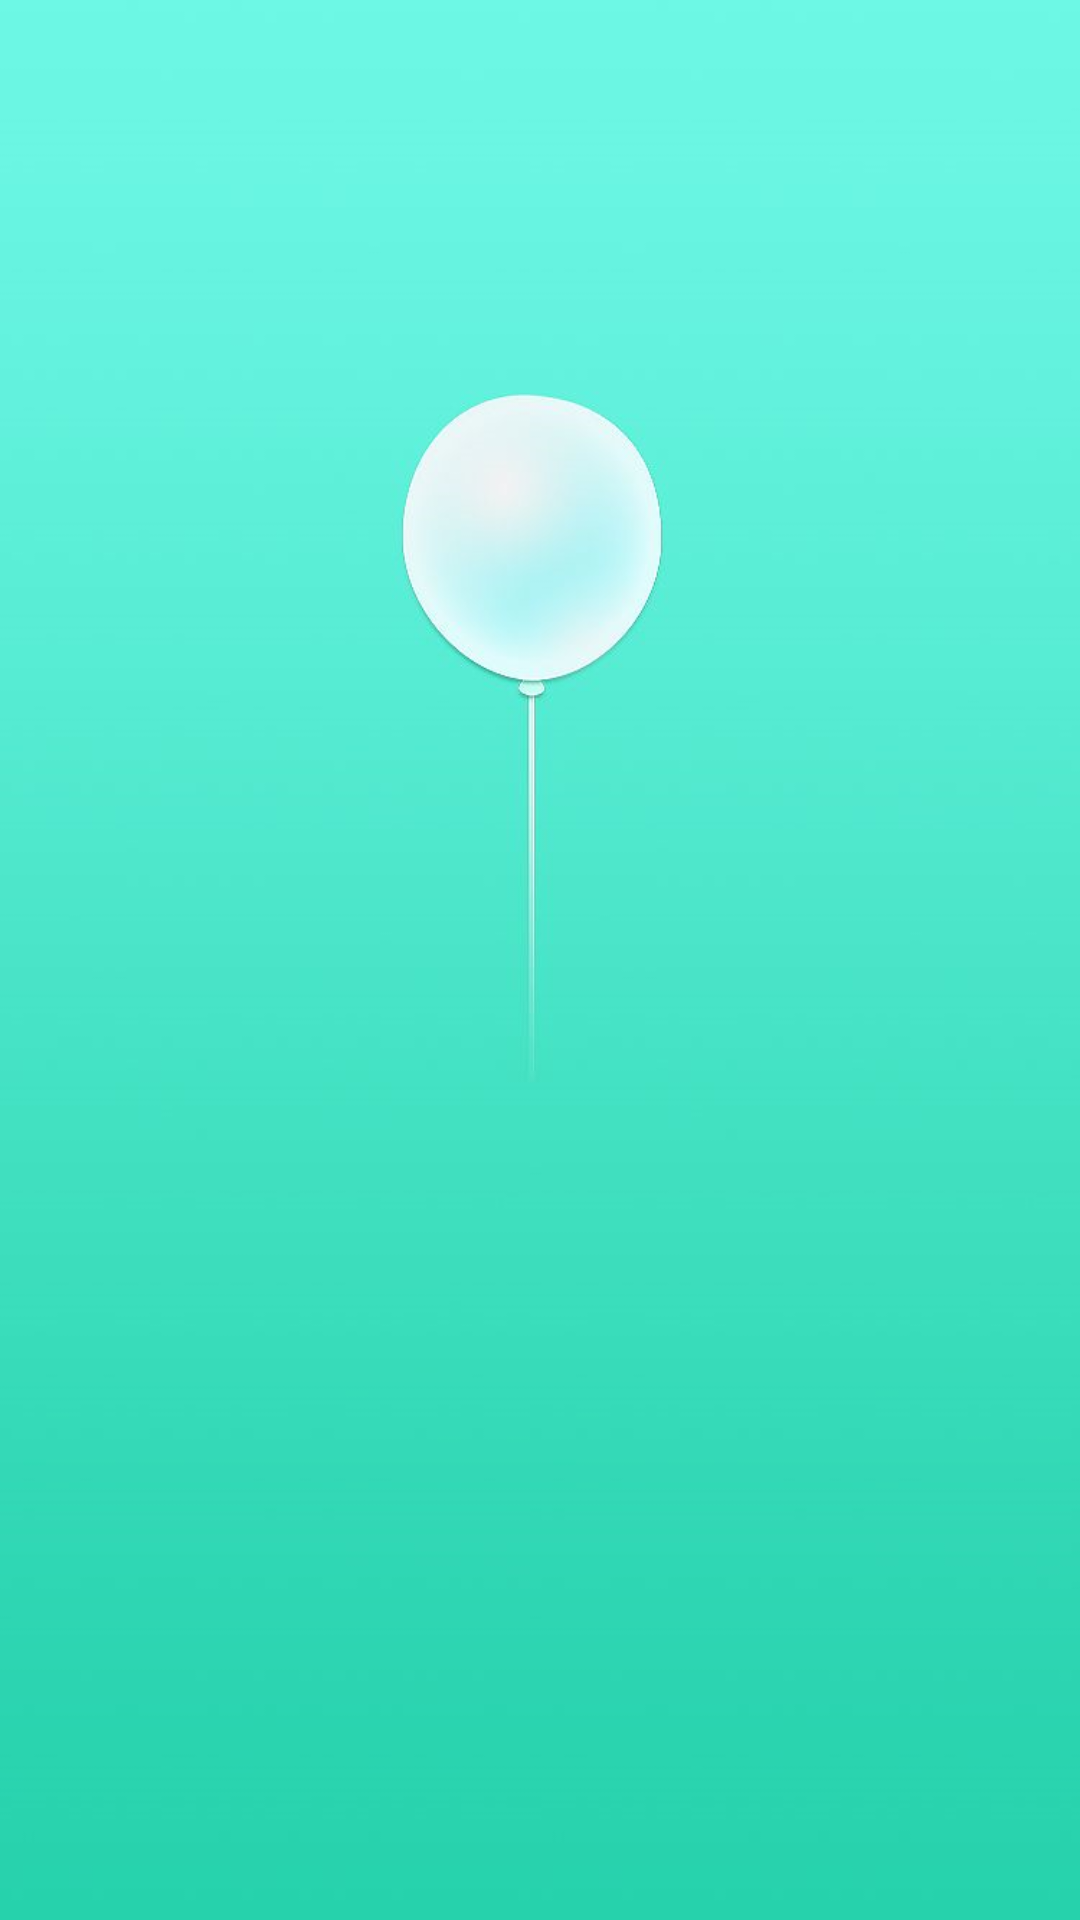

Android layout source for this screen:
<!-- AndroidManifest.xml: application theme BaseTheme -->
<!-- res/layout/activity_login.xml -->
<?xml version="1.0" encoding="utf-8"?>
<RelativeLayout xmlns:android="http://schemas.android.com/apk/res/android"
    android:layout_width="match_parent"
    android:layout_height="match_parent"
    xmlns:fresco="http://schemas.android.com/apk/res-auto"
    android:background="@mipmap/bg_login">

    <ImageView
        android:id="@+id/tab"
        android:layout_width="70dp"
        android:layout_height="70dp"
        android:layout_alignParentTop="true"
        android:layout_centerHorizontal="true"
        android:layout_marginTop="194dp"
        android:scaleType="fitCenter"
         />

</RelativeLayout>
<!-- resources referenced by this layout -->
<resources>
  <!-- mipmap bg_login: png bitmap (mipmap-hdpi, 92430 bytes) -->
  <style name="BaseTheme" parent="Theme.AppCompat.Light.NoActionBar">
          <item name="windowNoTitle">true</item>
          <item name="windowActionBar">false</item>
          <item name="colorPrimary">@color/colorBasePrimary</item>
          <item name="colorPrimaryDark">@color/colorBasePrimaryDark</item>
          <item name="colorAccent">@color/colorAccent</item>
          <item name="android:windowBackground">@color/color_white</item>
          <item name="android:windowIsTranslucent">true</item>
          <item name="android:windowTranslucentStatus">true</item>
      </style>
  <color name="colorBasePrimary">#29B7AF</color>
  <color name="colorBasePrimaryDark">#8829B0AF</color>
  <color name="colorAccent">#FF4081</color>
  <color name="color_white">#ffffff</color>
</resources>
